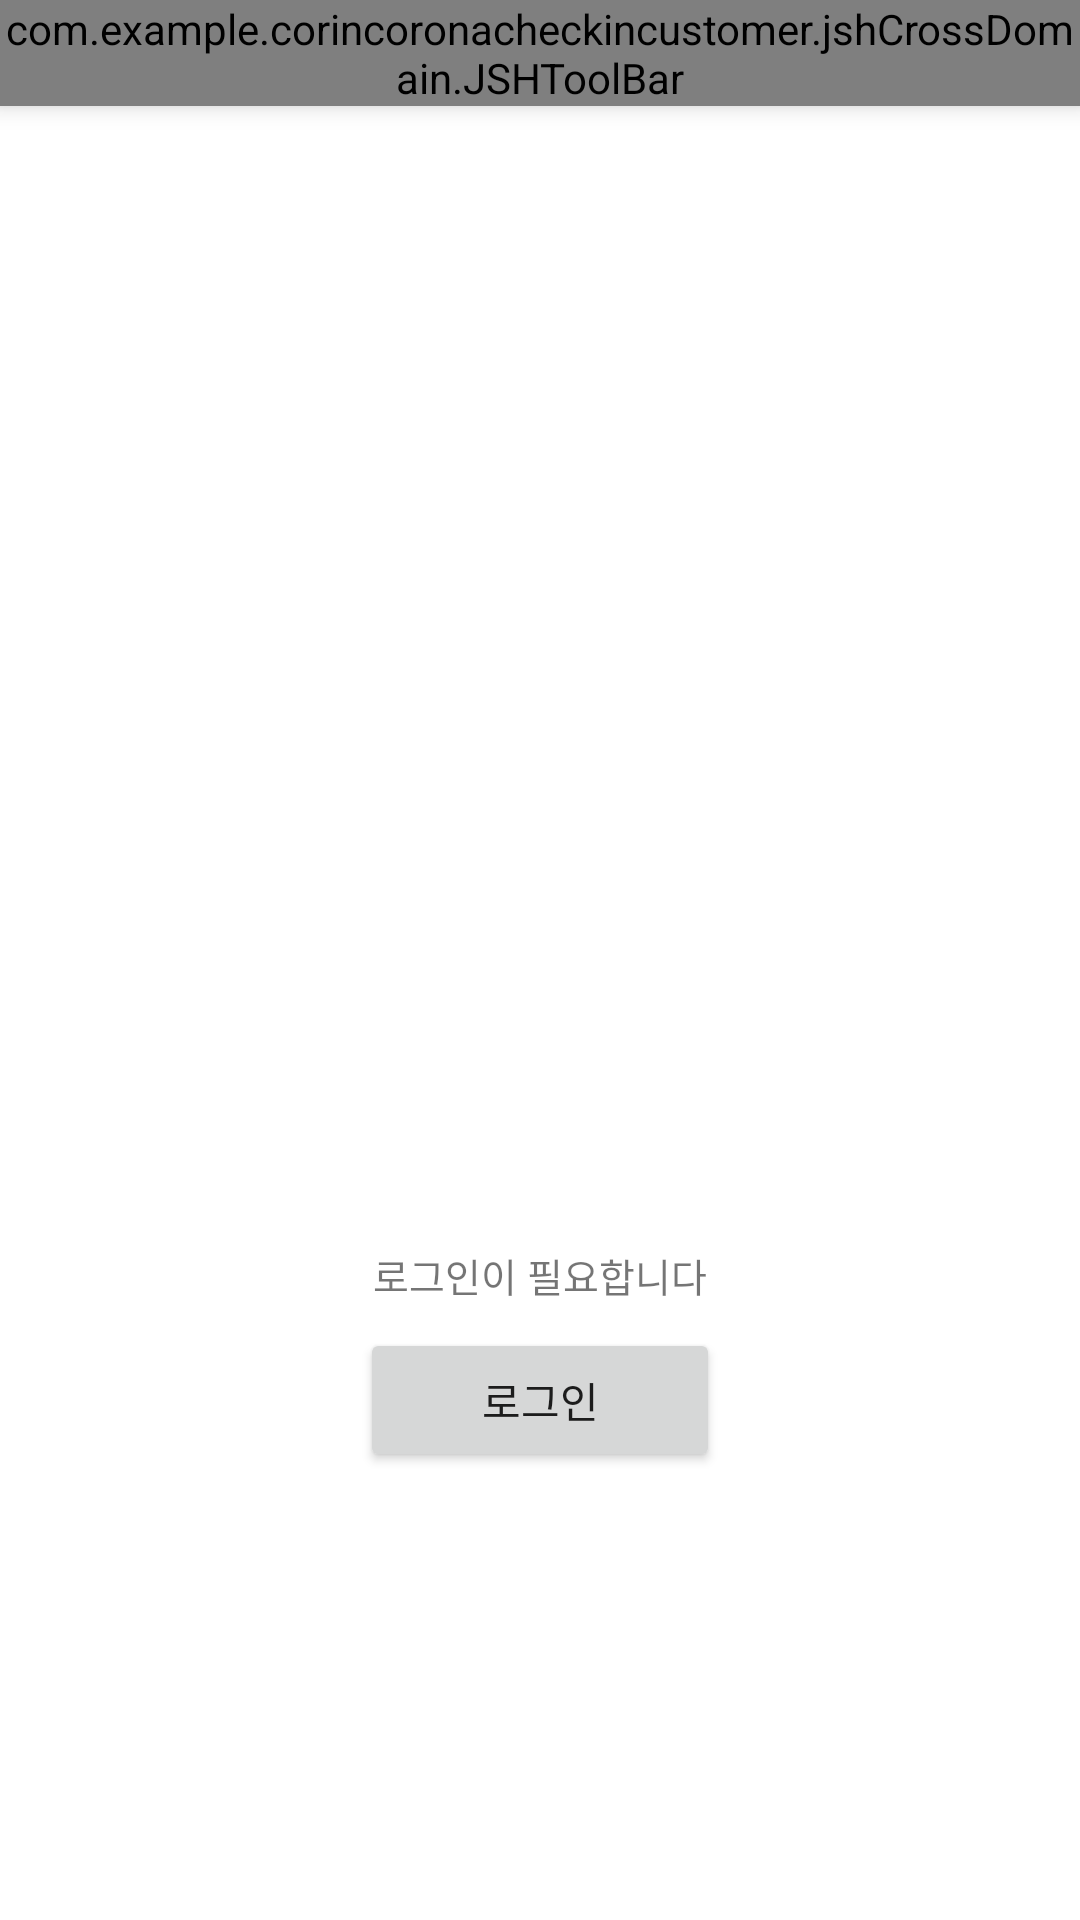

Android layout source for this screen:
<!-- AndroidManifest.xml: application theme Theme.CorinCoronaCheckInCustomer -->
<!-- res/layout/fragment_check_in.xml -->
<?xml version="1.0" encoding="utf-8"?>
<androidx.constraintlayout.widget.ConstraintLayout xmlns:android="http://schemas.android.com/apk/res/android"
    xmlns:tools="http://schemas.android.com/tools"
    android:layout_width="match_parent"
    android:layout_height="match_parent"
    xmlns:app="http://schemas.android.com/apk/res-auto"
    tools:context=".corinDomain.domain.mainActivity.coronaInfoFragment.CoronaInfoFragment">

    <com.example.corincoronacheckincustomer.jshCrossDomain.JSHToolBar
        android:id="@+id/jshToolbar"
        style="@style/jshToolBar"
        app:jshToolBar_title="체크인"
        app:layout_constraintEnd_toEndOf="parent"
        app:layout_constraintStart_toStartOf="parent"
        app:layout_constraintTop_toTopOf="parent" />

    <ImageView
        android:id="@+id/checkInFragment_imageView"
        android:layout_width="300dp"
        android:layout_height="300dp"
        android:layout_marginTop="64dp"
        android:src="@drawable/ic_baseline_qr_code_24"
        app:layout_constraintEnd_toEndOf="parent"
        app:layout_constraintStart_toStartOf="parent"
        app:layout_constraintTop_toBottomOf="@+id/jshToolbar"
        app:tint="@color/corin_gray"
        tools:ignore="ContentDescription" />

    <TextView
        android:id="@+id/checkInFragment_loginButtonDescriptionTextView"
        style="@style/corinDescriptionTextView"
        android:text="@string/checkInFragment_loginButtonDescriptionTextViewText"
        android:layout_marginTop="16dp"
        app:layout_constraintEnd_toEndOf="parent"
        app:layout_constraintStart_toStartOf="parent"
        app:layout_constraintTop_toBottomOf="@+id/checkInFragment_imageView" />

    <Button
        android:id="@+id/checkInFragment_loginButton"
        android:layout_width="120dp"
        android:layout_height="wrap_content"
        android:layout_marginTop="8dp"
        android:text="@string/checkInFragment_loginButtonText"
        app:layout_constraintEnd_toEndOf="parent"
        app:layout_constraintStart_toStartOf="parent"
        app:layout_constraintTop_toBottomOf="@+id/checkInFragment_loginButtonDescriptionTextView" />

</androidx.constraintlayout.widget.ConstraintLayout>
<!-- resources referenced by this layout -->
<resources>
  <!-- drawable ic_baseline_qr_code_24 (drawable) -->
  <vector xmlns:android="http://schemas.android.com/apk/res/android"
      android:width="24dp"
      android:height="24dp"
      android:viewportWidth="24"
      android:viewportHeight="24"
      android:tint="@color/corin_gray">
    <path
        android:fillColor="@android:color/white"
        android:pathData="M3,11h8V3H3V11zM5,5h4v4H5V5z"/>
    <path
        android:fillColor="@android:color/white"
        android:pathData="M3,21h8v-8H3V21zM5,15h4v4H5V15z"/>
    <path
        android:fillColor="@android:color/white"
        android:pathData="M13,3v8h8V3H13zM19,9h-4V5h4V9z"/>
    <path
        android:fillColor="@android:color/white"
        android:pathData="M19,19h2v2h-2z"/>
    <path
        android:fillColor="@android:color/white"
        android:pathData="M13,13h2v2h-2z"/>
    <path
        android:fillColor="@android:color/white"
        android:pathData="M15,15h2v2h-2z"/>
    <path
        android:fillColor="@android:color/white"
        android:pathData="M13,17h2v2h-2z"/>
    <path
        android:fillColor="@android:color/white"
        android:pathData="M15,19h2v2h-2z"/>
    <path
        android:fillColor="@android:color/white"
        android:pathData="M17,17h2v2h-2z"/>
    <path
        android:fillColor="@android:color/white"
        android:pathData="M17,13h2v2h-2z"/>
    <path
        android:fillColor="@android:color/white"
        android:pathData="M19,15h2v2h-2z"/>
  </vector>
  <string name="checkInFragment_loginButtonDescriptionTextViewText">로그인이 필요합니다</string>
  <string name="checkInFragment_loginButtonText">로그인</string>
  <style name="corinDescriptionTextView">
              <item name="android:layout_width">wrap_content</item>
              <item name="android:layout_height">wrap_content</item>
              <item name="android:textSize">13sp</item>
          </style>
  <style name="jshToolBar">
          <item name="android:layout_width">match_parent</item>
          <item name="android:layout_height">wrap_content</item>
  
          <item name="android:background">@color/white</item>
          <item name="android:elevation">5dp</item>
      </style>
  <style name="Theme.CorinCoronaCheckInCustomer" parent="Theme.MaterialComponents.DayNight.NoActionBar">
          
          <item name="colorPrimary">@color/corin_middleBlue</item>
          <item name="colorPrimaryVariant">@color/corin_blue</item>
          <item name="colorOnPrimary">@color/white</item>
          
          <item name="colorSecondary">@color/teal_200</item>
          <item name="colorSecondaryVariant">@color/teal_700</item>
          <item name="colorOnSecondary">@color/black</item>
          
          <item name="android:statusBarColor" tools:targetApi="l">?attr/colorPrimaryVariant</item>
          
      </style>
  <color name="white">#FFFFFFFF</color>
  <color name="corin_blue">#1C28B8</color>
  <color name="teal_200">#FF03DAC5</color>
  <color name="teal_700">#FF018786</color>
  <color name="black">#FF000000</color>
</resources>
